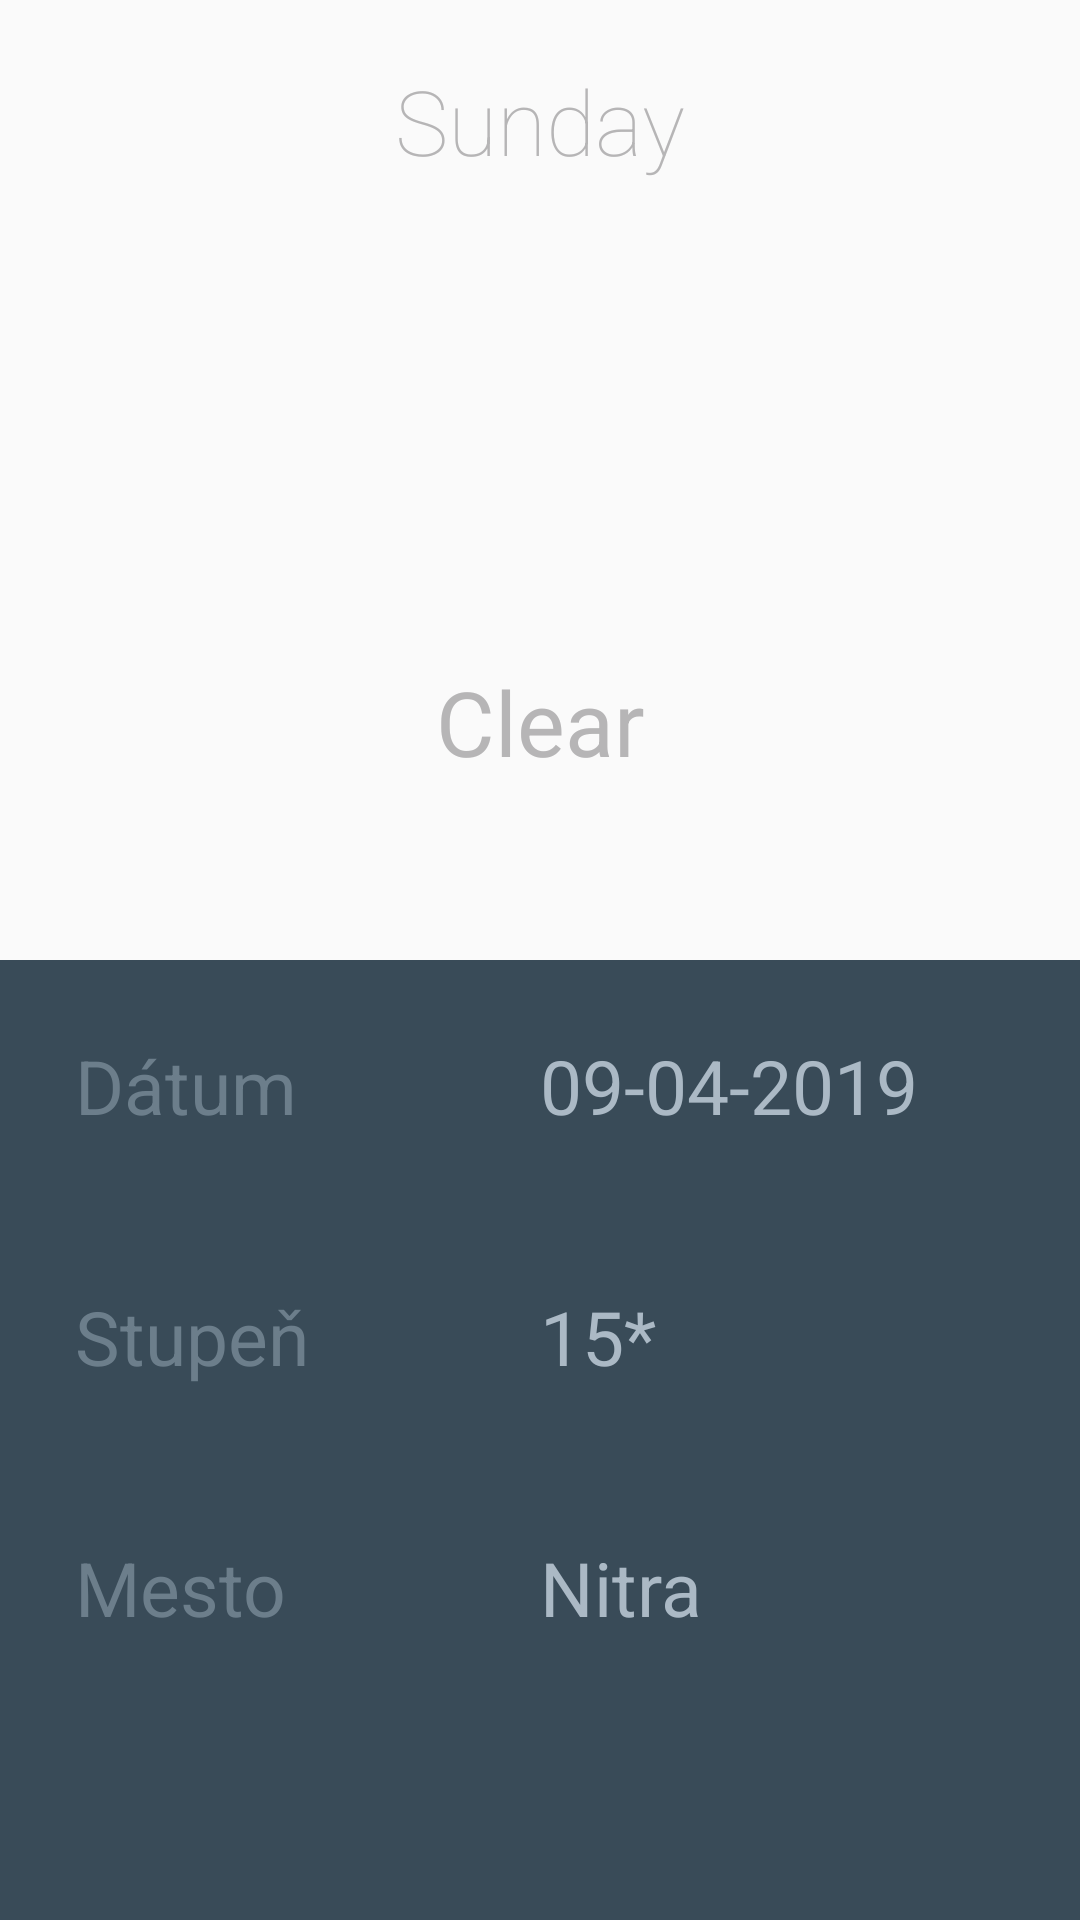

Reconstruct the res/layout file that produces this screen, plus the resources it refers to.
<!-- AndroidManifest.xml: application theme AppTheme -->
<!-- res/layout/activity_pocasie_details.xml -->
<?xml version="1.0" encoding="utf-8"?>
<LinearLayout xmlns:android="http://schemas.android.com/apk/res/android"
    xmlns:tools="http://schemas.android.com/tools"
    android:layout_width="match_parent"
    android:layout_height="match_parent"
    android:orientation="vertical"
    tools:context=".PocasieDetails">

    <LinearLayout
        android:layout_width="match_parent"
        android:layout_height="0dp"
        android:layout_weight="1"
        android:orientation="vertical">

        
        <TextView
            android:id="@+id/detail_datum"
            android:layout_width="match_parent"
            android:layout_height="wrap_content"
            android:layout_gravity="center"
            android:layout_marginTop="20dp"
            android:gravity="center"
            android:text="Sunday"
            android:textColor="#b6b5b6"
            android:textSize="30sp" />

        
        <ImageView
            android:id="@+id/detail_obrazok"
            android:layout_width="120dp"
            android:layout_height="120dp"
            android:layout_gravity="center"
            android:layout_marginTop="20dp"
            android:src="@drawable/art_clear" />

        
        <TextView
            android:id="@+id/detail_predpoved"
            android:layout_width="match_parent"
            android:layout_height="wrap_content"
            android:layout_gravity="center"
            android:layout_marginTop="20dp"
            android:fontFamily="sans-serif"
            android:gravity="center"
            android:text="Clear"
            android:textColor="#b6b5b6"
            android:textSize="30sp" />

    </LinearLayout>

    <LinearLayout
        android:layout_width="match_parent"
        android:layout_height="0dp"
        android:layout_weight="1"
        android:background="#394b58"
        android:orientation="vertical">

        
        <LinearLayout
            android:layout_width="match_parent"
            android:layout_height="wrap_content"
            android:layout_margin="25dp"
            android:orientation="horizontal">

            <TextView
                android:layout_width="0dp"
                android:layout_height="wrap_content"
                android:layout_weight="1"
                android:fontFamily="sans-serif"
                android:text="Dátum"
                android:textColor="#6c7e8b"
                android:textSize="25sp" />

            <TextView
                android:id="@+id/detail_datum2"
                android:layout_width="0dp"
                android:layout_height="wrap_content"
                android:layout_weight="1"
                android:text="09-04-2019"
                android:textColor="#abb9c5"
                android:textSize="25sp"
                android:textStyle="bold" />

        </LinearLayout>

        
        <LinearLayout
            android:layout_width="match_parent"
            android:layout_height="wrap_content"
            android:layout_margin="25dp"
            android:orientation="horizontal">

            <TextView
                android:layout_width="0dp"
                android:layout_height="wrap_content"
                android:layout_weight="1"
                android:fontFamily="sans-serif"
                android:text="Stupeň"
                android:textColor="#6c7e8b"
                android:textSize="25sp" />

            <TextView
                android:id="@+id/detail_stupen"
                android:layout_width="0dp"
                android:layout_height="wrap_content"
                android:layout_weight="1"
                android:text="15*"
                android:textColor="#abb9c5"
                android:textSize="25sp"
                android:textStyle="bold" />

        </LinearLayout>

        
        <LinearLayout
            android:layout_width="match_parent"
            android:layout_height="wrap_content"
            android:layout_margin="25dp"
            android:orientation="horizontal">

            <TextView
                android:layout_width="0dp"
                android:layout_height="wrap_content"
                android:layout_weight="1"
                android:fontFamily="sans-serif"
                android:text="Mesto"
                android:textColor="#6c7e8b"
                android:textSize="25sp" />

            <TextView
                android:id="@+id/detail_mesto"
                android:layout_width="0dp"
                android:layout_height="wrap_content"
                android:layout_weight="1"
                android:text="Nitra"
                android:textColor="#abb9c5"
                android:textSize="25sp"
                android:textStyle="bold" />

        </LinearLayout>

    </LinearLayout>

</LinearLayout>
<!-- resources referenced by this layout -->
<resources>
  <style name="AppTheme" parent="Theme.AppCompat.Light.DarkActionBar">
  
          <item name="android:windowContentOverlay">@null</item>
          <item name="android:fontFamily">sans-serif-thin</item>
          
          <item name="colorPrimary">@color/colorPrimary</item>
          <item name="colorPrimaryDark">@color/colorPrimaryDark</item>
          <item name="colorAccent">@color/colorAccent</item>
      </style>
  <color name="colorPrimary">#03a0f6</color>
  <color name="colorPrimaryDark">#027bce</color>
  <color name="colorAccent">#D81B60</color>
</resources>
